10-way image classification set "frutas_verduras_31" from GitHub (JeanpierePalacios/FitBite); label vocabulary: ajo, alcachofa, arveja, brócoli, espárrago, haba, lechuga, papaya, pepinillo, zanahoria.

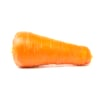
Label: zanahoria

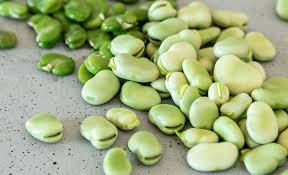
Label: haba

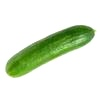
Label: pepinillo

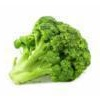
Label: brócoli

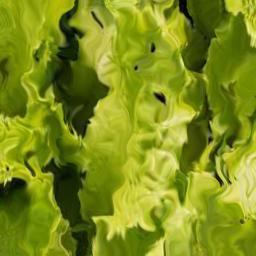
Label: lechuga

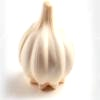
Label: ajo
